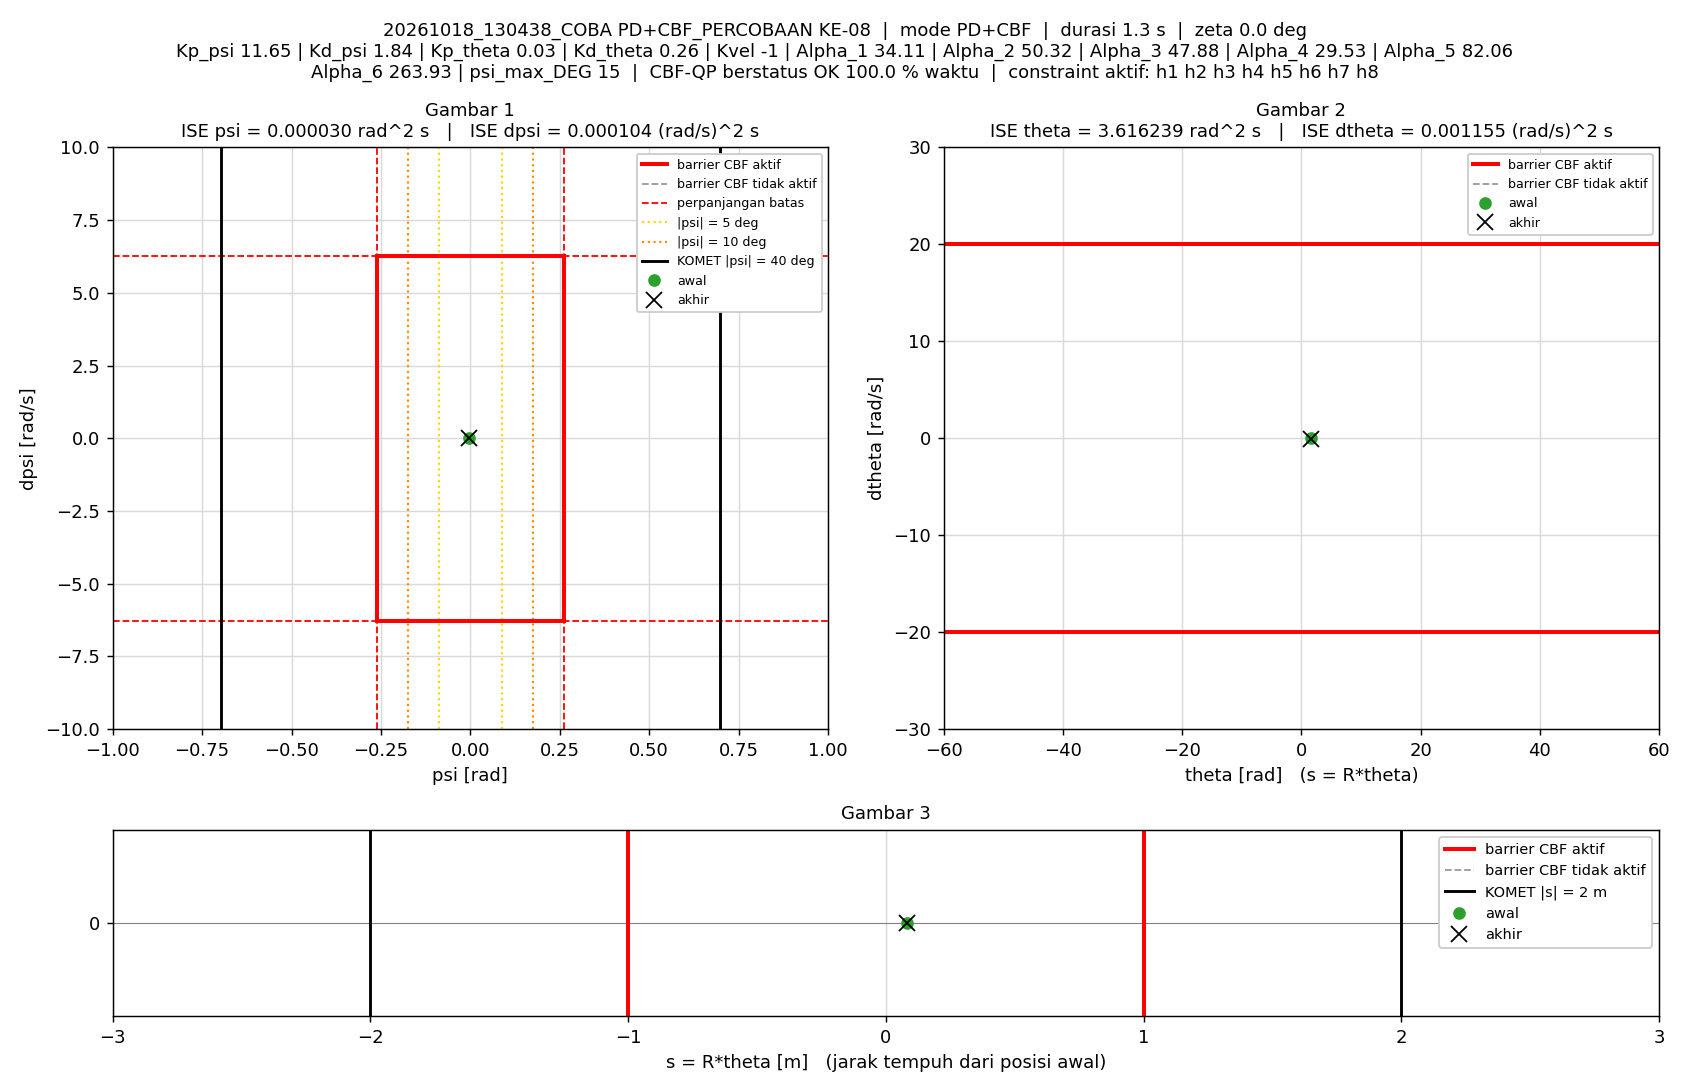

Data behind this chart, as committed beside it:
t_s, theta_rad, dtheta_rad_s, psi_rad, dpsi_rad_s, error_theta, error_dtheta, error_psi, error_dpsi, u_PD_Nm, u_Nm, status_cbf, dorong_N, ISE_theta, ISE_dtheta, ISE_psi, ISE_dpsi, Kp_psi, Kd_psi, Kp_theta, Kd_theta, Kvel, Alpha_1, Alpha_2
0.005, 1.661, 0.009209, -0.004424, -0.0004948, -1.661, -0.009209, 0.004424, 0.0004948, -0.0002247, -0.0002247, AMAN, 0, 0.0138, 4.2406757e-07, 9.7870801e-08, 1.2239191e-09, 11.65, 1.84, 0.03, 0.26, -1, 34.11, 50.32
0.01, 1.662, 0.03301, -0.004172, -0.005879, -1.662, -0.03301, 0.004172, 0.005879, -0.0009985, -0.0009985, AMAN, 0, 0.0276, 5.8714517e-06, 1.849134e-07, 1.740589e-07, 11.65, 1.84, 0.03, 0.26, -1, 34.11, 50.32
0.015, 1.662, 0.06052, -0.003813, -0.0155, -1.662, -0.06052, 0.003813, 0.0155, -0.007342, -0.007342, AMAN, 0, 0.04141, 2.4186153e-05, 2.5761101e-07, 1.3754363e-06, 11.65, 1.84, 0.03, 0.26, -1, 34.11, 50.32
0.02, 1.662, 0.0414, -0.003927, -0.01459, -1.662, -0.0414, 0.003927, 0.01459, -0.01196, -0.01196, AMAN, 0, 0.05523, 3.2756398e-05, 3.3471454e-07, 2.4397204e-06, 11.65, 1.84, 0.03, 0.26, -1, 34.11, 50.32
0.025, 1.662, 0.009829, -0.004424, -0.001088, -1.662, -0.009829, 0.004424, 0.001088, -0.001124, -0.001124, AMAN, 0, 0.06904, 3.3239438e-05, 4.3257108e-07, 2.4456391e-06, 11.65, 1.84, 0.03, 0.26, -1, 34.11, 50.32
0.03, 1.661, -0.03076, -0.005041, 0.0126, -1.661, 0.03076, 0.005041, -0.0126, 0.006289, 0.006289, AMAN, 0, 0.08284, 3.7969456e-05, 5.5964814e-07, 3.2390109e-06, 11.65, 1.84, 0.03, 0.26, -1, 34.11, 50.32
0.035, 1.661, -0.05828, -0.005076, 0.01151, -1.661, 0.05828, 0.005076, -0.01151, -0.003282, -0.003282, AMAN, 0, 0.09664, 5.4950635e-05, 6.8846335e-07, 3.901044e-06, 11.65, 1.84, 0.03, 0.26, -1, 34.11, 50.32
0.04, 1.661, -0.02999, -0.004437, 0.002025, -1.661, 0.02999, 0.004437, -0.002025, -0.005918, -0.005918, AMAN, 0, 0.1104, 5.9447898e-05, 7.8688349e-07, 3.9215465e-06, 11.65, 1.84, 0.03, 0.26, -1, 34.11, 50.32
0.045, 1.662, -0.006986, -0.004173, -0.007442, -1.662, 0.006986, 0.004173, 0.007442, -0.01428, -0.01428, AMAN, 0, 0.1242, 5.9691936e-05, 8.7395788e-07, 4.1984679e-06, 11.65, 1.84, 0.03, 0.26, -1, 34.11, 50.32
0.05, 1.662, 0.02061, -0.003997, -0.006909, -1.662, -0.02061, 0.003997, 0.006909, -0.004063, -0.004063, AMAN, 0, 0.1381, 6.1814971e-05, 9.5382891e-07, 4.4371727e-06, 11.65, 1.84, 0.03, 0.26, -1, 34.11, 50.32
0.055, 1.662, 0.02812, -0.004229, -0.008972, -1.662, -0.02812, 0.004229, 0.008972, -0.008613, -0.008613, AMAN, 0, 0.1519, 6.5768865e-05, 1.0432524e-06, 4.8396973e-06, 11.65, 1.84, 0.03, 0.26, -1, 34.11, 50.32
0.06, 1.662, 0.03125, -0.004316, -0.007042, -1.662, -0.03125, 0.004316, 0.007042, -0.005261, -0.005261, AMAN, 0, 0.1657, 7.0650486e-05, 1.1363999e-06, 5.0876638e-06, 11.65, 1.84, 0.03, 0.26, -1, 34.11, 50.32
0.065, 1.662, 0.01219, -0.004681, -0.003329, -1.662, -0.01219, 0.004681, 0.003329, -0.007639, -0.007639, AMAN, 0, 0.1795, 7.1393656e-05, 1.2459541e-06, 5.1430768e-06, 11.65, 1.84, 0.03, 0.26, -1, 34.11, 50.32
0.07, 1.661, -0.02277, -0.005029, 0.002758, -1.661, 0.02277, 0.005029, -0.002758, -0.009596, -0.009596, AMAN, 0, 0.1933, 7.3984963e-05, 1.3724167e-06, 5.1811208e-06, 11.65, 1.84, 0.03, 0.26, -1, 34.11, 50.32
0.075, 1.661, -0.03283, -0.005127, 0.00606, -1.661, 0.03283, 0.005127, -0.00606, -0.007281, -0.007281, AMAN, 0, 0.2071, 7.9373604e-05, 1.5038284e-06, 5.3647172e-06, 11.65, 1.84, 0.03, 0.26, -1, 34.11, 50.32
0.08, 1.661, -0.02385, -0.005106, 0.009116, -1.661, 0.02385, 0.005106, -0.009116, 0.0009098, 0.0009098, AMAN, 0, 0.2209, 8.2216963e-05, 1.6341982e-06, 5.7802283e-06, 11.65, 1.84, 0.03, 0.26, -1, 34.11, 50.32
0.085, 1.661, -0.002581, -0.004964, 0.005934, -1.661, 0.002581, 0.004964, -0.005934, 0.002243, 0.002243, AMAN, 0, 0.2347, 8.2250266e-05, 1.7574086e-06, 5.9563073e-06, 11.65, 1.84, 0.03, 0.26, -1, 34.11, 50.32
0.09, 1.661, 0.02308, -0.004443, -0.008556, -1.661, -0.02308, 0.004443, 0.008556, -0.01166, -0.01166, AMAN, 0, 0.2485, 8.4914663e-05, 1.8561071e-06, 6.3223115e-06, 11.65, 1.84, 0.03, 0.26, -1, 34.11, 50.32
0.095, 1.662, 0.05074, -0.003999, -0.008594, -1.662, -0.05074, 0.003999, 0.008594, 0.0006587, 0.0006587, AMAN, 0, 0.2623, 9.7789661e-05, 1.93606e-06, 6.6916357e-06, 11.65, 1.84, 0.03, 0.26, -1, 34.11, 50.32
0.1, 1.662, 0.01292, -0.004555, -0.004911, -1.662, -0.01292, 0.004555, 0.004911, -0.008885, -0.008885, AMAN, 0, 0.2761, 9.8624763e-05, 2.0397883e-06, 6.8122302e-06, 11.65, 1.84, 0.03, 0.26, -1, 34.11, 50.32
0.105, 1.662, -0.01262, -0.004749, -0.001318, -1.662, 0.01262, 0.004749, 0.001318, -0.01118, -0.01118, AMAN, 0, 0.2899, 9.9420578e-05, 2.1525514e-06, 6.8209098e-06, 11.65, 1.84, 0.03, 0.26, -1, 34.11, 50.32
0.11, 1.661, -0.04349, -0.005135, 0.009941, -1.661, 0.04349, 0.005135, -0.009941, -0.003011, -0.003011, AMAN, 0, 0.3037, 0.0001089, 2.2844078e-06, 7.3150235e-06, 11.65, 1.84, 0.03, 0.26, -1, 34.11, 50.32
0.115, 1.661, -0.03988, -0.005254, 0.01095, -1.661, 0.03988, 0.005254, -0.01095, -0.001618, -0.001618, AMAN, 0, 0.3175, 0.0001168, 2.4224413e-06, 7.9142623e-06, 11.65, 1.84, 0.03, 0.26, -1, 34.11, 50.32
0.12, 1.661, -0.01364, -0.004878, 0.00415, -1.661, 0.01364, 0.004878, -0.00415, -0.002911, -0.002911, AMAN, 0, 0.3313, 0.0001178, 2.5414115e-06, 8.0003776e-06, 11.65, 1.84, 0.03, 0.26, -1, 34.11, 50.32
0.125, 1.661, 0.01703, -0.004417, -0.0009147, -1.661, -0.01703, 0.004417, 0.0009147, 0.001128, 0.001128, AMAN, 0, 0.3451, 0.0001192, 2.6389543e-06, 8.004561e-06, 11.65, 1.84, 0.03, 0.26, -1, 34.11, 50.32
0.13, 1.662, 0.03817, -0.004171, -0.01212, -1.662, -0.03817, 0.004171, 0.01212, -0.01113, -0.01113, AMAN, 0, 0.3589, 0.0001265, 2.7259516e-06, 8.7395384e-06, 11.65, 1.84, 0.03, 0.26, -1, 34.11, 50.32
0.135, 1.662, 0.05278, -0.003923, -0.01612, -1.662, -0.05278, 0.003923, 0.01612, -0.01178, -0.01178, AMAN, 0, 0.3727, 0.0001404, 2.802896e-06, 1.0039457e-05, 11.65, 1.84, 0.03, 0.26, -1, 34.11, 50.32
0.14, 1.662, 0.01419, -0.00453, -0.001977, -1.662, -0.01419, 0.00453, 0.001977, -0.002863, -0.002863, AMAN, 0, 0.3865, 0.0001414, 2.9054875e-06, 1.0059009e-05, 11.65, 1.84, 0.03, 0.26, -1, 34.11, 50.32
0.145, 1.661, -0.02753, -0.005058, 0.01026, -1.661, 0.02753, 0.005058, -0.01026, 0.002642, 0.002642, AMAN, 0, 0.4003, 0.0001452, 3.0334022e-06, 1.0585704e-05, 11.65, 1.84, 0.03, 0.26, -1, 34.11, 50.32
0.15, 1.661, -0.06516, -0.005261, 0.00898, -1.661, 0.06516, 0.005261, -0.00898, -0.01188, -0.01188, AMAN, 0, 0.4141, 0.0001665, 3.1717878e-06, 1.0988931e-05, 11.65, 1.84, 0.03, 0.26, -1, 34.11, 50.32
0.155, 1.661, -0.03786, -0.004702, 0.01126, -1.661, 0.03786, 0.004702, -0.01126, 0.005924, 0.005924, AMAN, 0, 0.4279, 0.0001736, 3.2823238e-06, 1.1622545e-05, 11.65, 1.84, 0.03, 0.26, -1, 34.11, 50.32
0.16, 1.661, -0.02483, -0.004644, 0.00897, -1.661, 0.02483, 0.004644, -0.00897, 0.005772, 0.005772, AMAN, 0, 0.4417, 0.0001767, 3.3901633e-06, 1.2024844e-05, 11.65, 1.84, 0.03, 0.26, -1, 34.11, 50.32
0.165, 1.662, 0.01321, -0.003855, -0.003785, -1.662, -0.01321, 0.003855, 0.003785, 0.001413, 0.001413, AMAN, 0, 0.4555, 0.0001776, 3.4644617e-06, 1.2096464e-05, 11.65, 1.84, 0.03, 0.26, -1, 34.11, 50.32
0.17, 1.663, 0.05116, -0.003135, -0.01644, -1.663, -0.05116, 0.003135, 0.01644, -0.003585, -0.003585, AMAN, 0, 0.4693, 0.0001907, 3.5135964e-06, 1.3447448e-05, 11.65, 1.84, 0.03, 0.26, -1, 34.11, 50.32
0.175, 1.663, 0.06136, -0.00293, -0.02324, -1.663, -0.06136, 0.00293, 0.02324, -0.01103, -0.01103, AMAN, 0, 0.4831, 0.0002095, 3.5565131e-06, 1.6146927e-05, 11.65, 1.84, 0.03, 0.26, -1, 34.11, 50.32
0.18, 1.663, 0.0345, -0.003346, -0.01221, -1.663, -0.0345, 0.003346, 0.01221, -0.002586, -0.002586, AMAN, 0, 0.497, 0.0002154, 3.6124757e-06, 1.6892868e-05, 11.65, 1.84, 0.03, 0.26, -1, 34.11, 50.32
0.185, 1.663, -0.009041, -0.00402, -0.003214, -1.663, 0.009041, 0.00402, 0.003214, -0.005219, -0.005219, AMAN, 0, 0.5108, 0.0002158, 3.6932661e-06, 1.6944532e-05, 11.65, 1.84, 0.03, 0.26, -1, 34.11, 50.32
0.19, 1.662, -0.03418, -0.004284, 0.007297, -1.662, 0.03418, 0.004284, -0.007297, 0.004492, 0.004492, AMAN, 0, 0.5246, 0.0002217, 3.7850446e-06, 1.7210794e-05, 11.65, 1.84, 0.03, 0.26, -1, 34.11, 50.32
0.195, 1.662, -0.06307, -0.004482, 0.01087, -1.662, 0.06307, 0.004482, -0.01087, 0.001235, 0.001235, AMAN, 0, 0.5384, 0.0002416, 3.8854984e-06, 1.7801684e-05, 11.65, 1.84, 0.03, 0.26, -1, 34.11, 50.32
0.2, 1.662, -0.02667, -0.003782, -0.001269, -1.662, 0.02667, 0.003782, 0.001269, -0.003464, -0.003464, AMAN, 0, 0.5522, 0.0002451, 3.9570063e-06, 1.7809733e-05, 11.65, 1.84, 0.03, 0.26, -1, 34.11, 50.32
0.205, 1.663, 0.003867, -0.003293, -0.01243, -1.663, -0.003867, 0.003293, 0.01243, -0.01035, -0.01035, AMAN, 0, 0.566, 0.0002452, 4.0112356e-06, 1.8581723e-05, 11.65, 1.84, 0.03, 0.26, -1, 34.11, 50.32
0.21, 1.663, 0.03008, -0.003075, -0.01854, -1.663, -0.03008, 0.003075, 0.01854, -0.01222, -0.01222, AMAN, 0, 0.5799, 0.0002497, 4.0585058e-06, 2.0300439e-05, 11.65, 1.84, 0.03, 0.26, -1, 34.11, 50.32
0.215, 1.663, 0.03941, -0.003266, -0.01571, -1.663, -0.03941, 0.003266, 0.01571, -0.006826, -0.006826, AMAN, 0, 0.5937, 0.0002575, 4.1118484e-06, 2.1534891e-05, 11.65, 1.84, 0.03, 0.26, -1, 34.11, 50.32
0.22, 1.663, 0.005919, -0.003847, -0.009232, -1.663, -0.005919, 0.003847, 0.009232, -0.01038, -0.01038, AMAN, 0, 0.6075, 0.0002577, 4.1858406e-06, 2.1961029e-05, 11.65, 1.84, 0.03, 0.26, -1, 34.11, 50.32
0.225, 1.662, -0.02829, -0.00416, 0.0003581, -1.662, 0.02829, 0.00416, -0.0003581, -0.00529, -0.00529, AMAN, 0, 0.6213, 0.0002617, 4.2723671e-06, 2.196167e-05, 11.65, 1.84, 0.03, 0.26, -1, 34.11, 50.32
0.23, 1.662, -0.03143, -0.004298, 0.00257, -1.662, 0.03143, 0.004298, -0.00257, -0.00365, -0.00365, AMAN, 0, 0.6351, 0.0002666, 4.3647132e-06, 2.1994706e-05, 11.65, 1.84, 0.03, 0.26, -1, 34.11, 50.32
0.235, 1.662, -0.00604, -0.004112, -0.0009843, -1.662, 0.00604, 0.004112, 0.0009843, -0.001422, -0.001422, AMAN, 0, 0.649, 0.0002668, 4.4492514e-06, 2.199955e-05, 11.65, 1.84, 0.03, 0.26, -1, 34.11, 50.32
0.24, 1.662, 0.01572, -0.0039, -0.01141, -1.662, -0.01572, 0.0039, 0.01141, -0.01247, -0.01247, AMAN, 0, 0.6628, 0.000268, 4.5253156e-06, 2.2650088e-05, 11.65, 1.84, 0.03, 0.26, -1, 34.11, 50.32
0.245, 1.663, 0.03354, -0.003724, -0.01845, -1.663, -0.03354, 0.003724, 0.01845, -0.01873, -0.01873, AMAN, 0, 0.6766, 0.0002737, 4.5946693e-06, 2.435167e-05, 11.65, 1.84, 0.03, 0.26, -1, 34.11, 50.32
0.25, 1.662, 0.01401, -0.004279, -0.005445, -1.662, -0.01401, 0.004279, 0.005445, -0.006355, -0.006355, AMAN, 0, 0.6904, 0.0002746, 4.686224e-06, 2.4499905e-05, 11.65, 1.84, 0.03, 0.26, -1, 34.11, 50.32
0.255, 1.662, -0.03827, -0.005036, 0.002004, -1.662, 0.03827, 0.005036, -0.002004, -0.01509, -0.01509, AMAN, 0, 0.7042, 0.000282, 4.8130507e-06, 2.451999e-05, 11.65, 1.84, 0.03, 0.26, -1, 34.11, 50.32
0.26, 1.662, -0.02317, -0.004887, 0.001902, -1.662, 0.02317, 0.004887, -0.001902, -0.009616, -0.009616, AMAN, 0, 0.718, 0.0002846, 4.9324788e-06, 2.4538086e-05, 11.65, 1.84, 0.03, 0.26, -1, 34.11, 50.32
0.265, 1.661, -0.01551, -0.005034, 0.0001648, -1.661, 0.01551, 0.005034, -0.0001648, -0.01253, -0.01253, AMAN, 0, 0.7318, 0.0002858, 5.0591679e-06, 2.4538222e-05, 11.65, 1.84, 0.03, 0.26, -1, 34.11, 50.32
0.27, 1.661, 0.004058, -0.004877, -0.0005274, -1.661, -0.004058, 0.004877, 0.0005274, -0.006894, -0.006894, AMAN, 0, 0.7456, 0.0002859, 5.1781128e-06, 2.4539612e-05, 11.65, 1.84, 0.03, 0.26, -1, 34.11, 50.32
0.275, 1.661, 0.01721, -0.004962, -0.001821, -1.661, -0.01721, 0.004962, 0.001821, -0.006842, -0.006842, AMAN, 0, 0.7594, 0.0002874, 5.3012201e-06, 2.455619e-05, 11.65, 1.84, 0.03, 0.26, -1, 34.11, 50.32
0.28, 1.662, 0.04029, -0.00479, -0.004595, -1.662, -0.04029, 0.00479, 0.004595, -0.003934, -0.003934, AMAN, 0, 0.7732, 0.0002955, 5.4159599e-06, 2.4661741e-05, 11.65, 1.84, 0.03, 0.26, -1, 34.11, 50.32
0.285, 1.662, 0.02103, -0.005014, -0.00324, -1.662, -0.02103, 0.005014, 0.00324, -0.009061, -0.009061, AMAN, 0, 0.787, 0.0002977, 5.5416858e-06, 2.4714213e-05, 11.65, 1.84, 0.03, 0.26, -1, 34.11, 50.32
0.29, 1.661, -0.01133, -0.005317, 0.00266, -1.661, 0.01133, 0.005317, -0.00266, -0.01015, -0.01015, AMAN, 0, 0.8008, 0.0002984, 5.6830353e-06, 2.4749598e-05, 11.65, 1.84, 0.03, 0.26, -1, 34.11, 50.32
0.295, 1.661, -0.03469, -0.005502, 0.01172, -1.661, 0.03469, 0.005502, -0.01172, -0.001729, -0.001729, AMAN, 0, 0.8146, 0.0003044, 5.8344021e-06, 2.5436047e-05, 11.65, 1.84, 0.03, 0.26, -1, 34.11, 50.32
0.3, 1.661, -0.02311, -0.005457, 0.009601, -1.661, 0.02311, 0.005457, -0.009601, -0.002085, -0.002085, AMAN, 0, 0.8284, 0.0003071, 5.9832736e-06, 2.5896956e-05, 11.65, 1.84, 0.03, 0.26, -1, 34.11, 50.32
... 202 more rows
